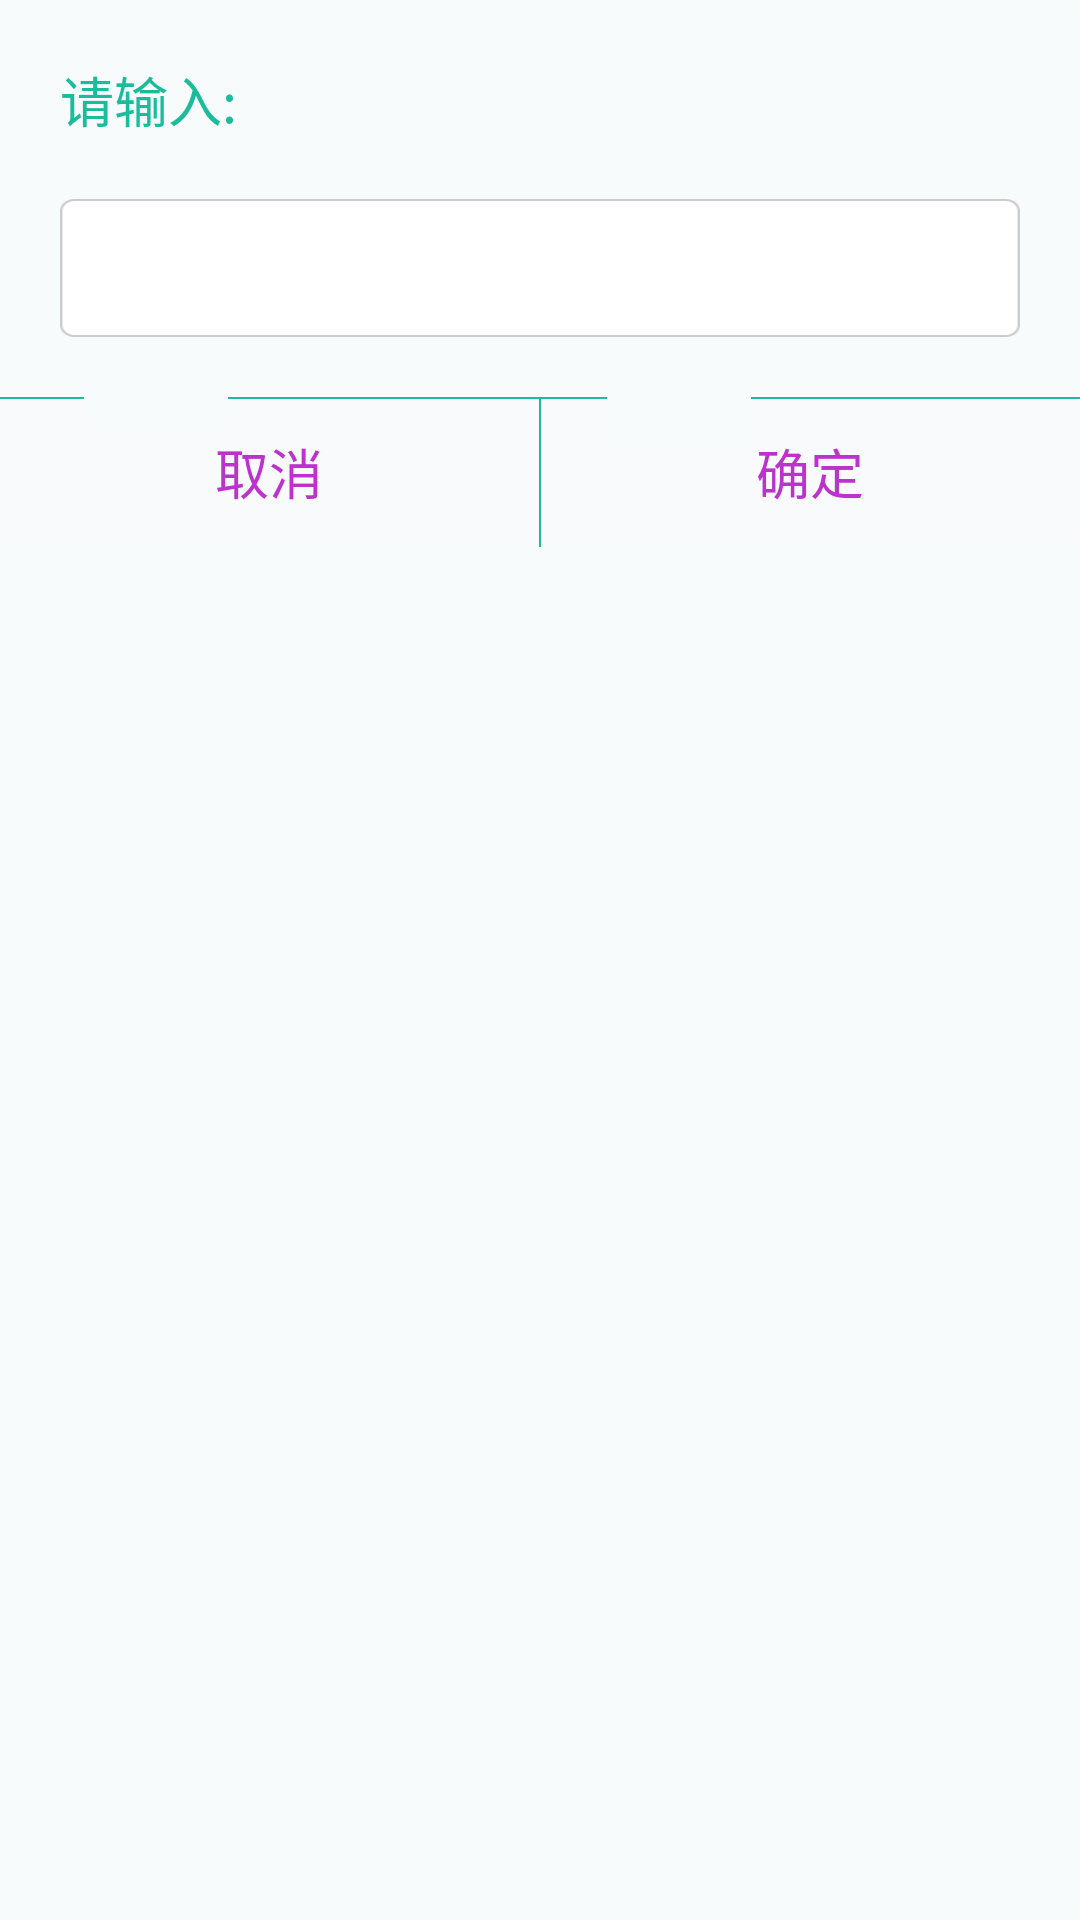

Reconstruct the res/layout file that produces this screen, plus the resources it refers to.
<!-- AndroidManifest.xml: application theme AppTheme -->
<!-- res/layout/view_enter_edit.xml -->
<?xml version="1.0" encoding="utf-8"?>
<LinearLayout xmlns:android="http://schemas.android.com/apk/res/android"
    android:id="@+id/lLayout_bg"
    android:layout_width="match_parent"
    android:layout_height="wrap_content"
    android:background="@drawable/bg_view_enter_edit"
    android:orientation="vertical" >

    <TextView
        android:id="@+id/txt_title"
        android:layout_width="match_parent"
        android:layout_height="wrap_content"
        android:layout_margin="20dip"
        android:text="请输入:"
        android:textColor="#1bbc9b"
        android:textSize="18dip" />

    <EditText
        android:id="@+id/et_msg"
        android:layout_width="match_parent"
        android:layout_height="wrap_content"
        android:layout_marginLeft="20dip"
        android:layout_marginRight="20dip"
        android:background="@mipmap/btn_mine_navbg_normal"
        android:singleLine="true"
        android:gravity="center"
        android:inputType="number"
        android:padding="5dip"
        android:textColor="#000000"
        android:textSize="18dip"
        android:maxLength="8"
        android:textStyle="bold" />

    <LinearLayout
        android:layout_width="match_parent"
        android:layout_height="wrap_content"
        android:layout_marginTop="20dip"
        android:orientation="horizontal" >

        <Button
            android:id="@+id/btn_neg"
            android:layout_width="wrap_content"
            android:layout_height="50dip"
            android:layout_weight="1"
            android:background="@drawable/bg_view_enter_edit_right_selector"
            android:gravity="center"
            android:text="取消"
            android:textColor="@color/dialog_btn_font_color_selector"
            android:textSize="18dip" />

        <View
            android:layout_width="0.7dip"
            android:layout_height="50dip"
            android:background="#1bbc9b" />

        <Button
            android:id="@+id/btn_pos"
            android:layout_width="wrap_content"
            android:layout_height="50dip"
            android:layout_weight="1"
            android:background="@drawable/bg_view_enter_edit_left_selector"
            android:gravity="center"
            android:text="确定"
            android:textColor="@color/dialog_btn_font_color_selector"
            android:textSize="18dip" />
    </LinearLayout>

</LinearLayout>
<!-- resources referenced by this layout -->
<resources>
  <!-- drawable bg_view_enter_edit (drawable) -->
  <?xml version="1.0" encoding="utf-8"?>
  <shape xmlns:android="http://schemas.android.com/apk/res/android" >
  
      <corners
          android:bottomLeftRadius="5dip"
          android:bottomRightRadius="5dip"
          android:topLeftRadius="5dip"
          android:topRightRadius="5dip" />
  
      <solid android:color="#f8fbfb" />
  
  </shape>
  <!-- drawable bg_view_enter_edit_left_selector (drawable) -->
  <?xml version="1.0" encoding="utf-8"?>
  <selector xmlns:android="http://schemas.android.com/apk/res/android">
  
      <item android:drawable="@mipmap/btn_all_popup_right02_normal" android:state_pressed="true"/>
      <item android:drawable="@mipmap/btn_all_popup_right02_pressed"/>
  
  </selector>
  <!-- drawable bg_view_enter_edit_right_selector (drawable) -->
  <?xml version="1.0" encoding="utf-8"?>
  <selector xmlns:android="http://schemas.android.com/apk/res/android">
  
      <item android:drawable="@mipmap/btn_all_popup_left02_normal" android:state_pressed="true"/>
      <item android:drawable="@mipmap/btn_all_popup_left02_pressed"/>
  
  </selector>
  <!-- mipmap btn_mine_navbg_normal: png bitmap (mipmap-xxhdpi, 1158 bytes) -->
  <style name="AppTheme" parent="Theme.AppCompat.Light.DarkActionBar">
          
          <item name="colorPrimary">@color/colorPrimary</item>
          <item name="colorPrimaryDark">@color/colorPrimaryDark</item>
          <item name="colorAccent">@color/colorAccent</item>
      </style>
  <!-- not gathered from this repository: default colours our renderer supplied (Android Studio template values) -->
  <color name="colorPrimary">#FF6200EE</color>
  <color name="colorPrimaryDark">#FF3700B3</color>
  <color name="colorAccent">#FF03DAC5</color>
</resources>
